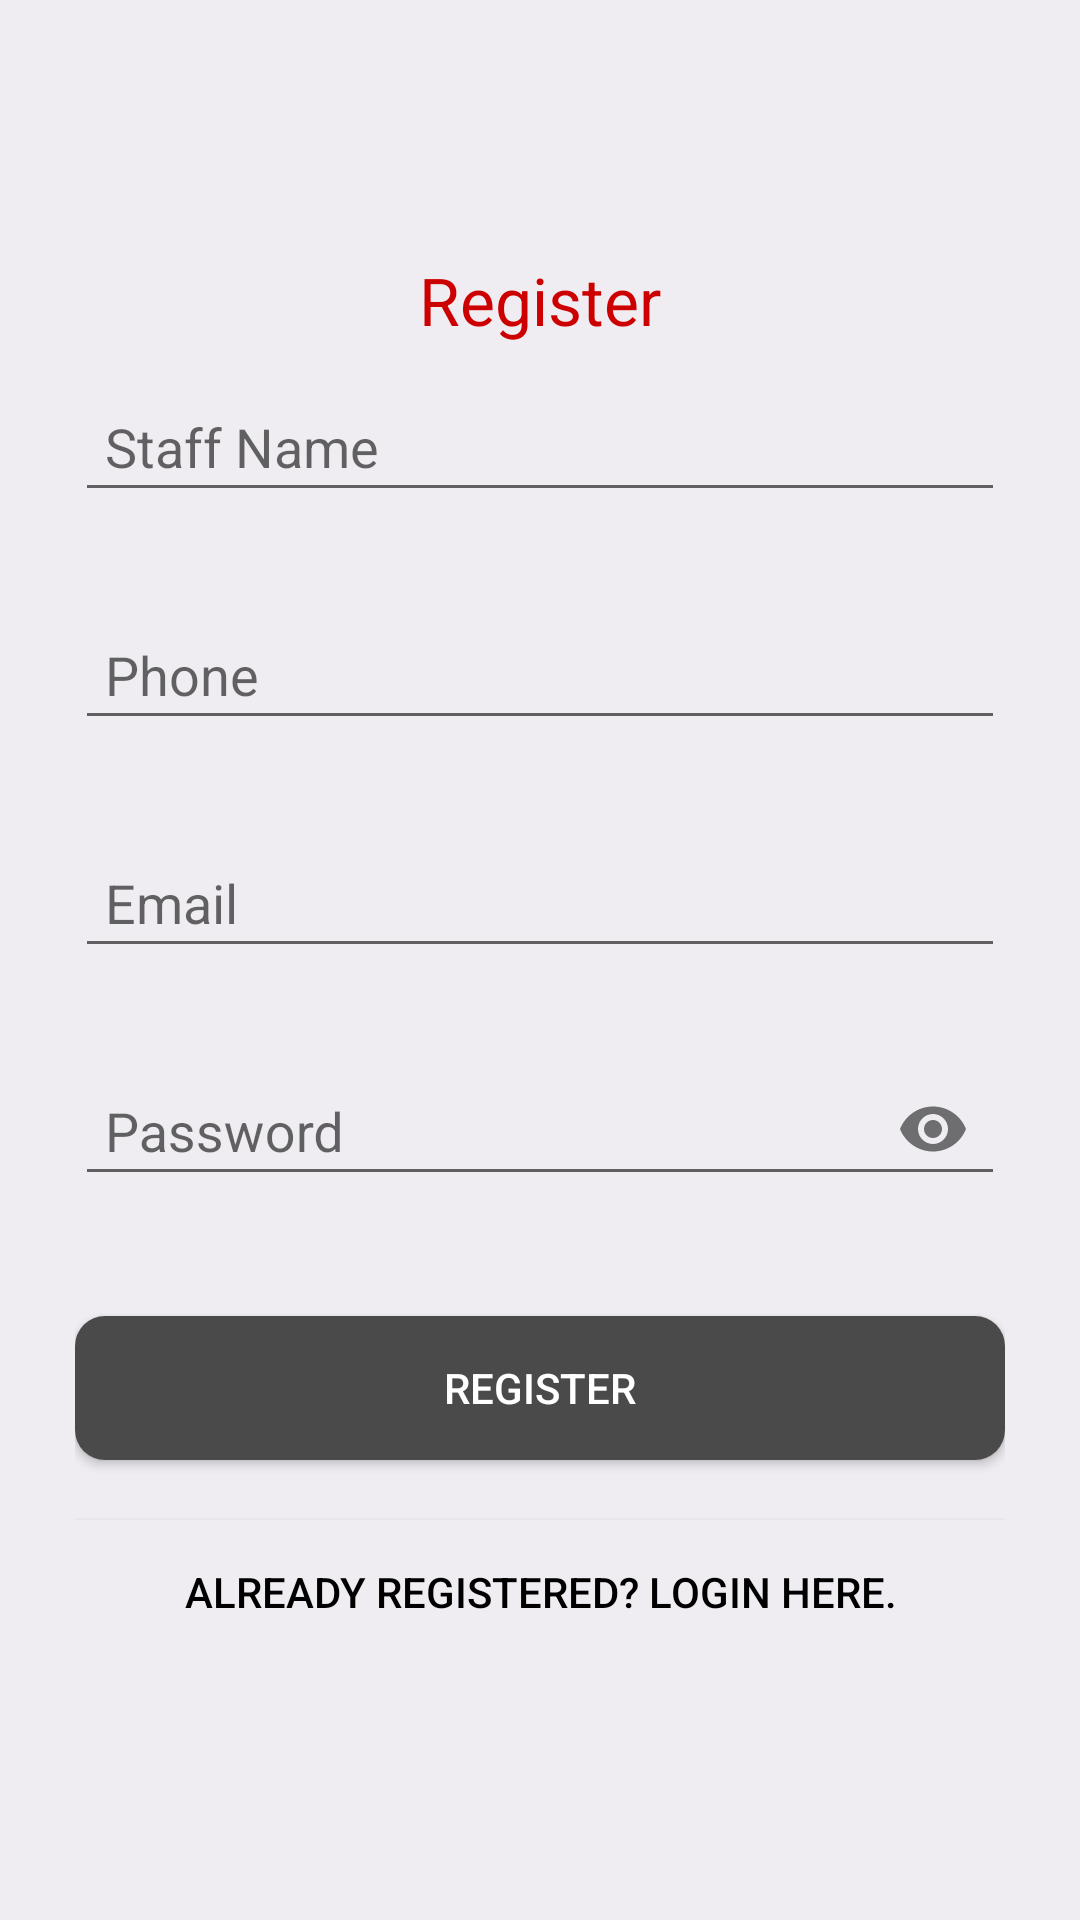

Produce the Android XML layout that renders to this screen, including the resource entries it uses.
<!-- AndroidManifest.xml: application theme AppTheme -->
<!-- res/layout/admin_register.xml -->
<?xml version="1.0" encoding="utf-8"?>
<RelativeLayout xmlns:android="http://schemas.android.com/apk/res/android"
    xmlns:tools="http://schemas.android.com/tools"
    android:layout_width="match_parent"
    android:layout_height="match_parent"
    xmlns:app="http://schemas.android.com/apk/res-auto"
    android:background="#F0EDF2"
    android:gravity="center_vertical">

    <ScrollView
        android:layout_width="fill_parent"
        android:layout_height="fill_parent" >

        <LinearLayout
            android:layout_width="match_parent"
            android:layout_height="wrap_content"
            android:layout_gravity="center_vertical"
            android:layout_margin="15dp"
            android:gravity="center_horizontal"
            android:orientation="vertical"
            android:padding="10dp" >

            <TextView
                android:id="@+id/login_txt_f"
                android:layout_width="wrap_content"
                android:layout_height="wrap_content"
                android:text="Register"
                android:textAppearance="?android:attr/textAppearanceSmall"
                android:textColor="#cc0000"
                android:textSize="22dp" />
            <android.support.design.widget.TextInputLayout
                android:layout_width="match_parent"
                android:layout_height="wrap_content"
                >
                <EditText
                    android:id="@+id/staffname"
                    android:layout_width="match_parent"
                    android:layout_height="45dp"
                    android:layout_marginBottom="20dp"
                    android:hint="Staff Name"
                    android:inputType="text"
                    android:maxLines="1"
                    android:paddingLeft="10dp"
                    android:singleLine="true" />
            </android.support.design.widget.TextInputLayout>
            <android.support.design.widget.TextInputLayout
                android:layout_width="match_parent"
                android:layout_height="wrap_content"
                >

                <EditText
                    android:id="@+id/phone"
                    android:layout_width="match_parent"
                    android:layout_height="45dp"
                    android:layout_marginBottom="20dp"
                    android:hint="Phone"
                    android:inputType="text"
                    android:maxLines="1"
                    android:paddingLeft="10dp"
                    android:singleLine="true" />
            </android.support.design.widget.TextInputLayout>
            <android.support.design.widget.TextInputLayout
                android:layout_width="match_parent"
                android:layout_height="wrap_content"
                >
                <EditText
                    android:id="@+id/admin_edt_code"
                    android:layout_width="match_parent"
                    android:layout_height="45dp"
                    android:layout_marginBottom="20dp"
                    android:hint="Email"
                    android:inputType="text"
                    android:maxLines="1"
                    android:paddingLeft="10dp"
                    android:singleLine="true" />
            </android.support.design.widget.TextInputLayout>
            <android.support.design.widget.TextInputLayout
                android:layout_width="match_parent"
                android:layout_height="wrap_content"
                app:passwordToggleEnabled="true">
                <EditText
                    android:id="@+id/admin_edt_password"
                    android:layout_width="match_parent"
                    android:layout_height="45dp"
                    android:layout_marginBottom="20dp"
                    android:hint="Password"
                    android:inputType="textPassword"
                    android:maxLines="1"
                    android:paddingLeft="10dp"

                    android:singleLine="true" />
            </android.support.design.widget.TextInputLayout>

            <Button
                android:id="@+id/admin_btn_login"
                android:layout_width="fill_parent"
                android:layout_height="wrap_content"
                android:layout_marginTop="20dp"
                android:background="@drawable/btn_visitor"
                android:padding="10dp"
                android:onClick="register"
                android:text="Register"
                android:textColor="#FFFFFF" />

            <Button
                android:id="@+id/new_user"
                android:layout_width="fill_parent"
                android:layout_height="wrap_content"
                android:layout_marginTop="20dp"
                android:padding="10dp"
                android:onClick="login"
                android:background="#F0EDF2"
                android:text="Already registered? Login here."
                android:textColor="#000000" />
        </LinearLayout>
    </ScrollView>

</RelativeLayout>
<!-- resources referenced by this layout -->
<resources>
  <!-- drawable btn_visitor (drawable) -->
  <?xml version="1.0" encoding="utf-8"?>
  <selector xmlns:android="http://schemas.android.com/apk/res/android">
  
      <item android:state_pressed="true"><shape>
              <corners android:radius="10dp" />
  
              <solid android:color="#00cc00" />
  
              <size android:height="40dp" />
          </shape></item>
      <item>
          <shape>
              <corners android:radius="10dp" />
  
             <solid android:color="#4A4A4A"/>
  
              <size android:height="40dp" />
          </shape>
          
          </item>
  
  </selector>
  <style name="AppTheme" parent="Theme.AppCompat.Light.DarkActionBar">
          
          <item name="colorPrimary">@color/colorPrimary</item>
          <item name="colorPrimaryDark">@color/colorPrimaryDark</item>
          <item name="colorAccent">@color/colorAccent</item>
  
      </style>
  <color name="colorPrimary">#3F51B5</color>
  <color name="colorPrimaryDark">#303F9F</color>
  <color name="colorAccent">#FF4081</color>
</resources>
